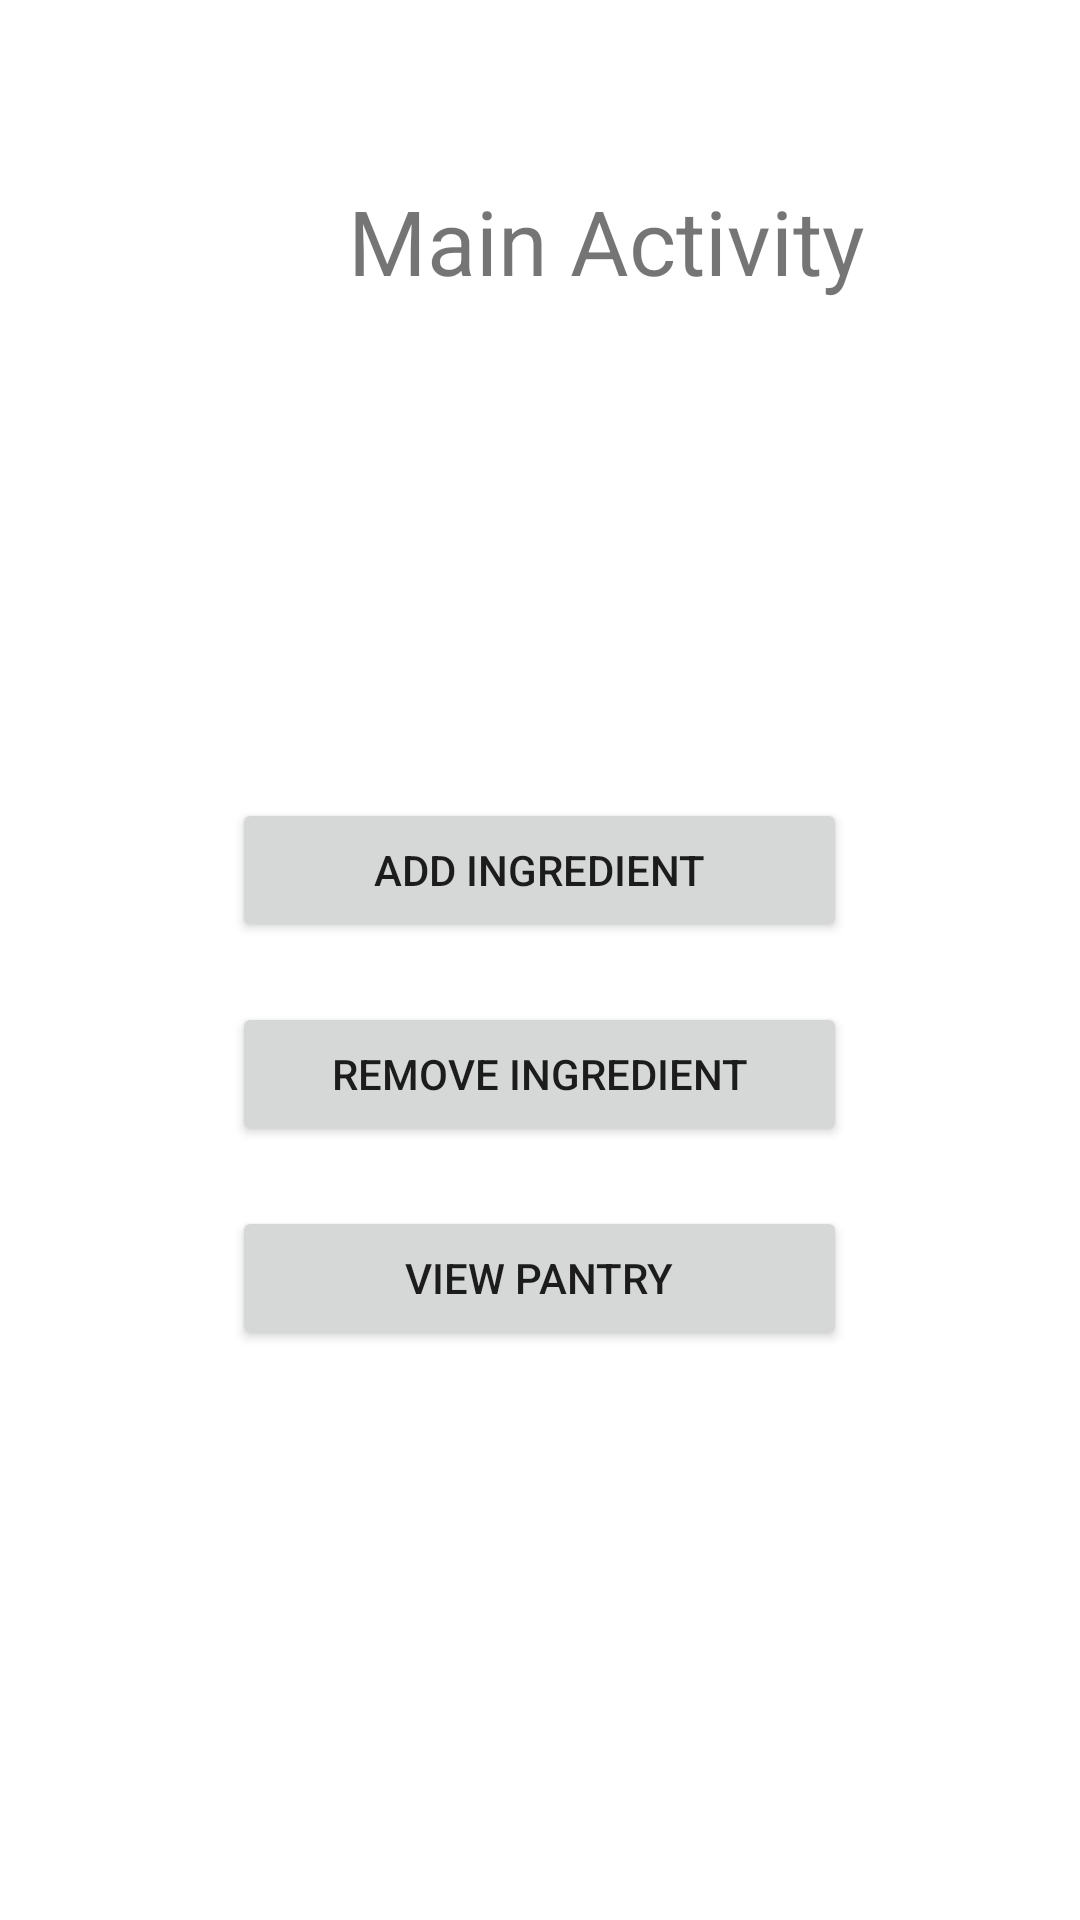

This screen was rendered from an Android layout file. Write that file and the resources it references.
<!-- AndroidManifest.xml: application theme Theme.Pantry -->
<!-- res/layout/activity_main.xml -->
<?xml version="1.0" encoding="utf-8"?>
<RelativeLayout xmlns:android="http://schemas.android.com/apk/res/android"
    xmlns:app="http://schemas.android.com/apk/res-auto"
    xmlns:tools="http://schemas.android.com/tools"
    android:layout_width="match_parent"
    android:layout_height="match_parent"
    tools:context="com.example.pantry.MainActivity">

    <TextView
        android:layout_width="wrap_content"
        android:layout_height="wrap_content"
        android:layout_alignParentStart="true"
        android:layout_alignParentTop="true"
        android:layout_centerHorizontal="true"
        android:layout_marginStart="116dp"
        android:layout_marginTop="60dp"
        android:text="Main Activity"
        android:textSize="30dp" />

    <Button
        android:id="@+id/addIngredientButton"
        android:layout_width="205dp"
        android:layout_height="wrap_content"
        android:layout_alignParentTop="true"
        android:layout_centerHorizontal="true"
        android:layout_marginTop="266dp"
        android:text="Add Ingredient" />

    <Button
        android:id="@+id/removeIngredientButton"
        android:layout_width="205dp"
        android:layout_height="wrap_content"
        android:layout_below="@+id/addIngredientButton"
        android:layout_centerHorizontal="true"
        android:layout_marginTop="20dp"
        android:text="Remove Ingredient" />

    <Button
        android:id="@+id/viewPantryButton"
        android:layout_width="205dp"
        android:layout_height="wrap_content"
        android:layout_below="@+id/removeIngredientButton"
        android:layout_centerHorizontal="true"
        android:layout_marginTop="20dp"
        android:text="View Pantry" />

</RelativeLayout>
<!-- resources referenced by this layout -->
<resources>
  <style name="Theme.Pantry" parent="Theme.MaterialComponents.DayNight.DarkActionBar">
          
          <item name="colorPrimary">@color/purple_500</item>
          <item name="colorPrimaryVariant">@color/purple_700</item>
          <item name="colorOnPrimary">@color/white</item>
          
          <item name="colorSecondary">@color/teal_200</item>
          <item name="colorSecondaryVariant">@color/teal_700</item>
          <item name="colorOnSecondary">@color/black</item>
          
          <item name="android:statusBarColor">?attr/colorPrimaryVariant</item>
          
      </style>
  <!-- not gathered from this repository: default colours our renderer supplied (Android Studio template values) -->
  <color name="purple_500">#FF6200EE</color>
  <color name="purple_700">#FF3700B3</color>
  <color name="teal_200">#FF03DAC5</color>
  <color name="teal_700">#FF018786</color>
  <color name="black">#FF000000</color>
  <color name="white">#FFFFFFFF</color>
</resources>
